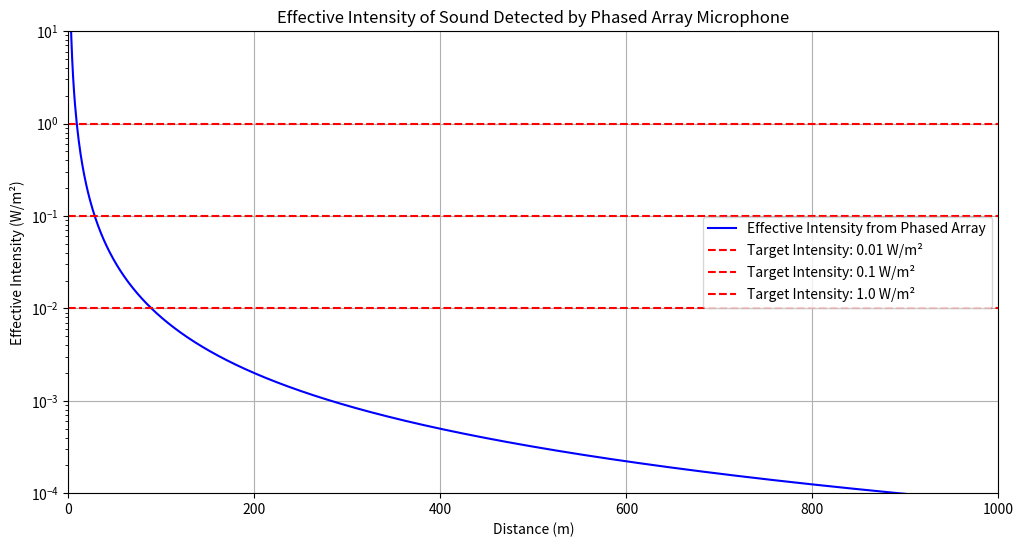

The matplotlib source for this figure:
import numpy as np
import matplotlib.pyplot as plt

def calculate_intensity(power, distance):
    """ Calculate intensity using the inverse square law. """
    return power / (4 * np.pi * distance**2)

def calculate_effective_intensity(intensity, gain):
    """ Calculate effective intensity using the microphone's gain. """
    return intensity * gain

def main():
    # Constants
    power = 100.0  # Increased power of the sound source in watts (e.g., 100W)
    average_gain = 10.0  # Increased average main lobe gain (example: 10 for good sensitivity)

    # Define a range of distances (1 to 1000 meters)
    distances = np.linspace(1, 1000, 1000)  # 1000 points between 1 and 1000 meters
    effective_intensities = []

    # Calculate effective intensity for each distance
    for distance in distances:
        intensity = calculate_intensity(power, distance)
        effective_intensity = calculate_effective_intensity(intensity, average_gain)
        effective_intensities.append(effective_intensity)

    # Convert effective intensities to numpy array for plotting
    effective_intensities = np.array(effective_intensities)

    # Plot effective intensities
    plt.figure(figsize=(12, 6))
    plt.plot(distances, effective_intensities, label='Effective Intensity from Phased Array', color='blue')

    # Add target intensity lines (you can adjust these values)
    target_intensities = [0.01, 0.1, 1.0]  # Target intensities in W/m²
    for target in target_intensities:
        plt.axhline(y=target, color='red', linestyle='--', label=f'Target Intensity: {target} W/m²')

    # Labels and titles
    plt.title('Effective Intensity of Sound Detected by Phased Array Microphone')
    plt.xlabel('Distance (m)')
    plt.ylabel('Effective Intensity (W/m²)')
    plt.yscale('log')  # Use logarithmic scale for better visualization
    plt.grid(True)
    plt.legend()
    plt.xlim(0, 1000)
    plt.ylim(1e-4, 10)  # Adjust y-limits for visibility
    plt.show()

if __name__ == "__main__":
    main()
